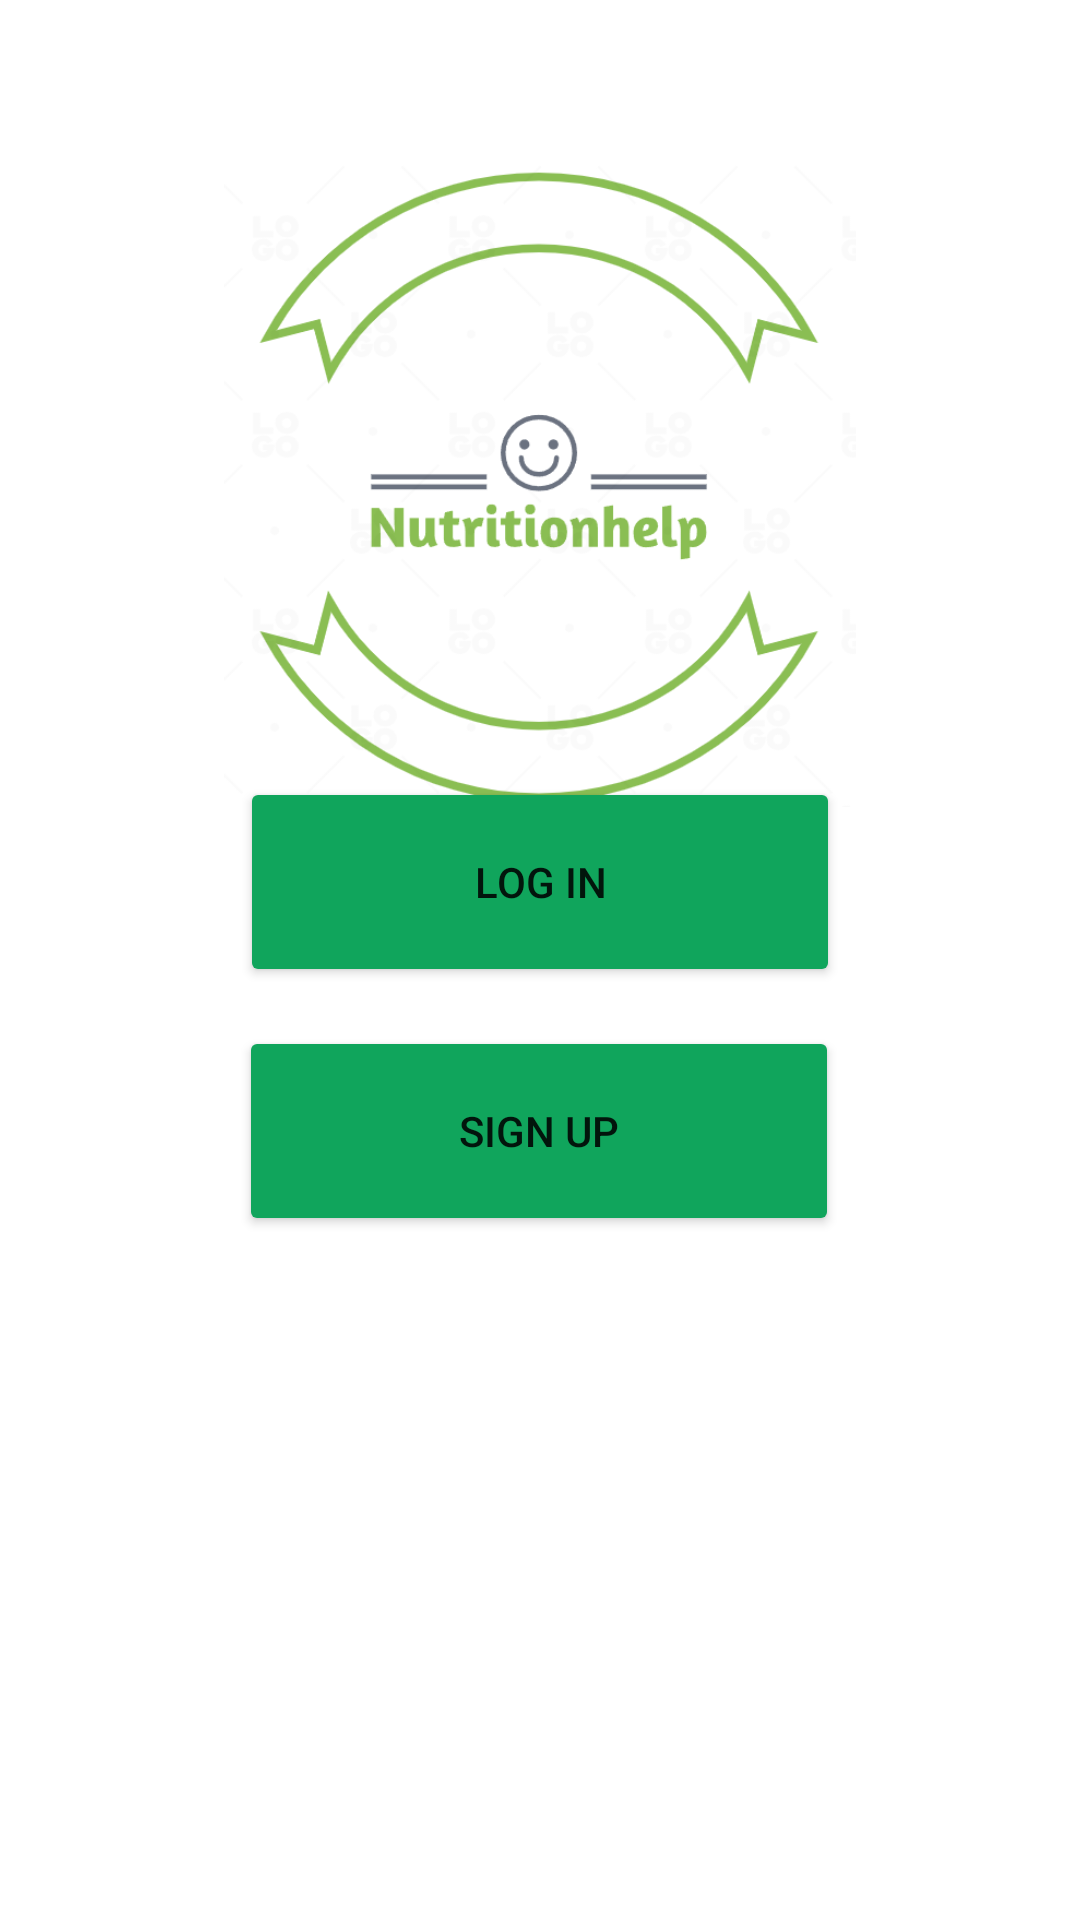

Layout XML and referenced resources for this Android screen:
<!-- AndroidManifest.xml: application theme Theme.CM3110Coursework -->
<!-- res/layout/fragment_landing_fragments.xml -->
<?xml version="1.0" encoding="utf-8"?>
<androidx.constraintlayout.widget.ConstraintLayout xmlns:android="http://schemas.android.com/apk/res/android"
    xmlns:app="http://schemas.android.com/apk/res-auto"
    xmlns:tools="http://schemas.android.com/tools"
    android:layout_width="match_parent"
    android:layout_height="match_parent"
    android:background="@color/white"
    tools:context=".MainActivity">

    <Button
        android:id="@+id/loginButton"
        android:layout_width="200dp"
        android:layout_height="70dp"
        android:layout_marginStart="50dp"
        android:layout_marginTop="200dp"
        android:layout_marginEnd="50dp"
        android:layout_marginBottom="10dp"
        android:backgroundTint="#10A55C"
        android:onClick="gotoLogIn"
        android:text="Log In"
        app:layout_constraintBottom_toTopOf="@+id/signupButton"
        app:layout_constraintEnd_toEndOf="parent"
        app:layout_constraintStart_toStartOf="parent"
        app:layout_constraintTop_toTopOf="parent"
        app:layout_constraintVertical_bias="0.95" />

    <Button
        android:id="@+id/signupButton"
        android:layout_width="200dp"
        android:layout_height="70dp"
        android:layout_marginStart="50dp"
        android:layout_marginEnd="50dp"
        android:layout_marginBottom="228dp"
        android:backgroundTint="#10A55C"
        android:onClick="gotoSignUp"
        android:text="Sign Up"
        app:layout_constraintBottom_toBottomOf="parent"
        app:layout_constraintEnd_toEndOf="parent"
        app:layout_constraintHorizontal_bias="0.495"
        app:layout_constraintStart_toStartOf="parent" />

    <ImageView
        android:id="@+id/imageView"
        android:layout_width="270dp"
        android:layout_height="214dp"
        android:layout_marginStart="70dp"
        android:layout_marginTop="55dp"
        android:layout_marginEnd="70dp"
        app:layout_constraintEnd_toEndOf="parent"
        app:layout_constraintStart_toStartOf="parent"
        app:layout_constraintTop_toTopOf="parent"
        app:srcCompat="@drawable/logo_nutrition" />
</androidx.constraintlayout.widget.ConstraintLayout>
<!-- resources referenced by this layout -->
<resources>
  <!-- drawable logo_nutrition: png bitmap (drawable, 42856 bytes) -->
  <style name="Theme.CM3110Coursework" parent="Theme.MaterialComponents.DayNight.NoActionBar">
          
          <item name="colorPrimary">@color/purple_500</item>
          <item name="colorPrimaryVariant">@color/purple_700</item>
          <item name="colorOnPrimary">@color/white</item>
          
          <item name="colorSecondary">@color/teal_200</item>
          <item name="colorSecondaryVariant">@color/teal_700</item>
          <item name="colorOnSecondary">@color/black</item>
          
          <item name="android:statusBarColor">?attr/colorPrimaryVariant</item>
          
      </style>
  <!-- not gathered from this repository: default colours our renderer supplied (Android Studio template values) -->
  <color name="purple_500">#FF6200EE</color>
  <color name="purple_700">#FF3700B3</color>
  <color name="teal_200">#FF03DAC5</color>
  <color name="teal_700">#FF018786</color>
  <color name="black">#FF000000</color>
  <color name="white">#FFFFFFFF</color>
</resources>
